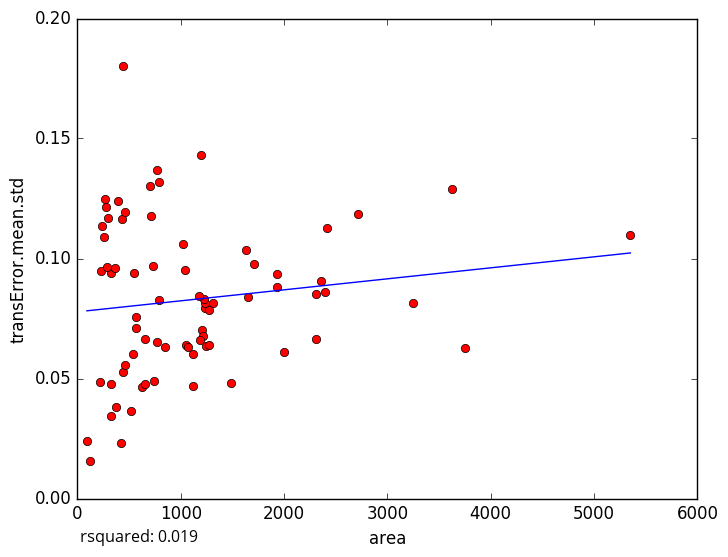

The file beside this chart, header and first rows:
area, transError.mean.std
3629, 0.1288
3750, 0.06261
515.1, 0.03632
92.62, 0.02402
419.1, 0.02318
268.7, 0.1247
2712, 0.1184
1021, 0.106
1120, 0.04688
441.2, 0.05256
768.7, 0.06527
375.5, 0.03804
214.9, 0.0487
626.6, 0.04655
121.8, 0.0157
1233, 0.07955
2004, 0.06099
1245, 0.06345
279.4, 0.1217
256.3, 0.1088
435, 0.1165
397.4, 0.124
300.2, 0.117
325.3, 0.09385
231.6, 0.09491
235.3, 0.1134
547.5, 0.09406
1197, 0.1432
322.8, 0.0477
1235, 0.08151
1486, 0.04829
5352, 0.1099
1312, 0.08158
1270, 0.06398
290, 0.0966
704.8, 0.1302
323.7, 0.03444
786.9, 0.08253
1276, 0.07872
1203, 0.07036
775, 0.1369
786.4, 0.1317
1054, 0.06385
1225, 0.08322
2419, 0.1127
1934, 0.08828
852.1, 0.06307
2355, 0.0905
1177, 0.08445
3250, 0.08126
654.1, 0.04783
657.4, 0.06655
1074, 0.06304
2397, 0.08621
1041, 0.09517
1934, 0.09363
1648, 0.08385
1218, 0.06753
566.7, 0.07116
566.4, 0.07549
... 18 more rows
